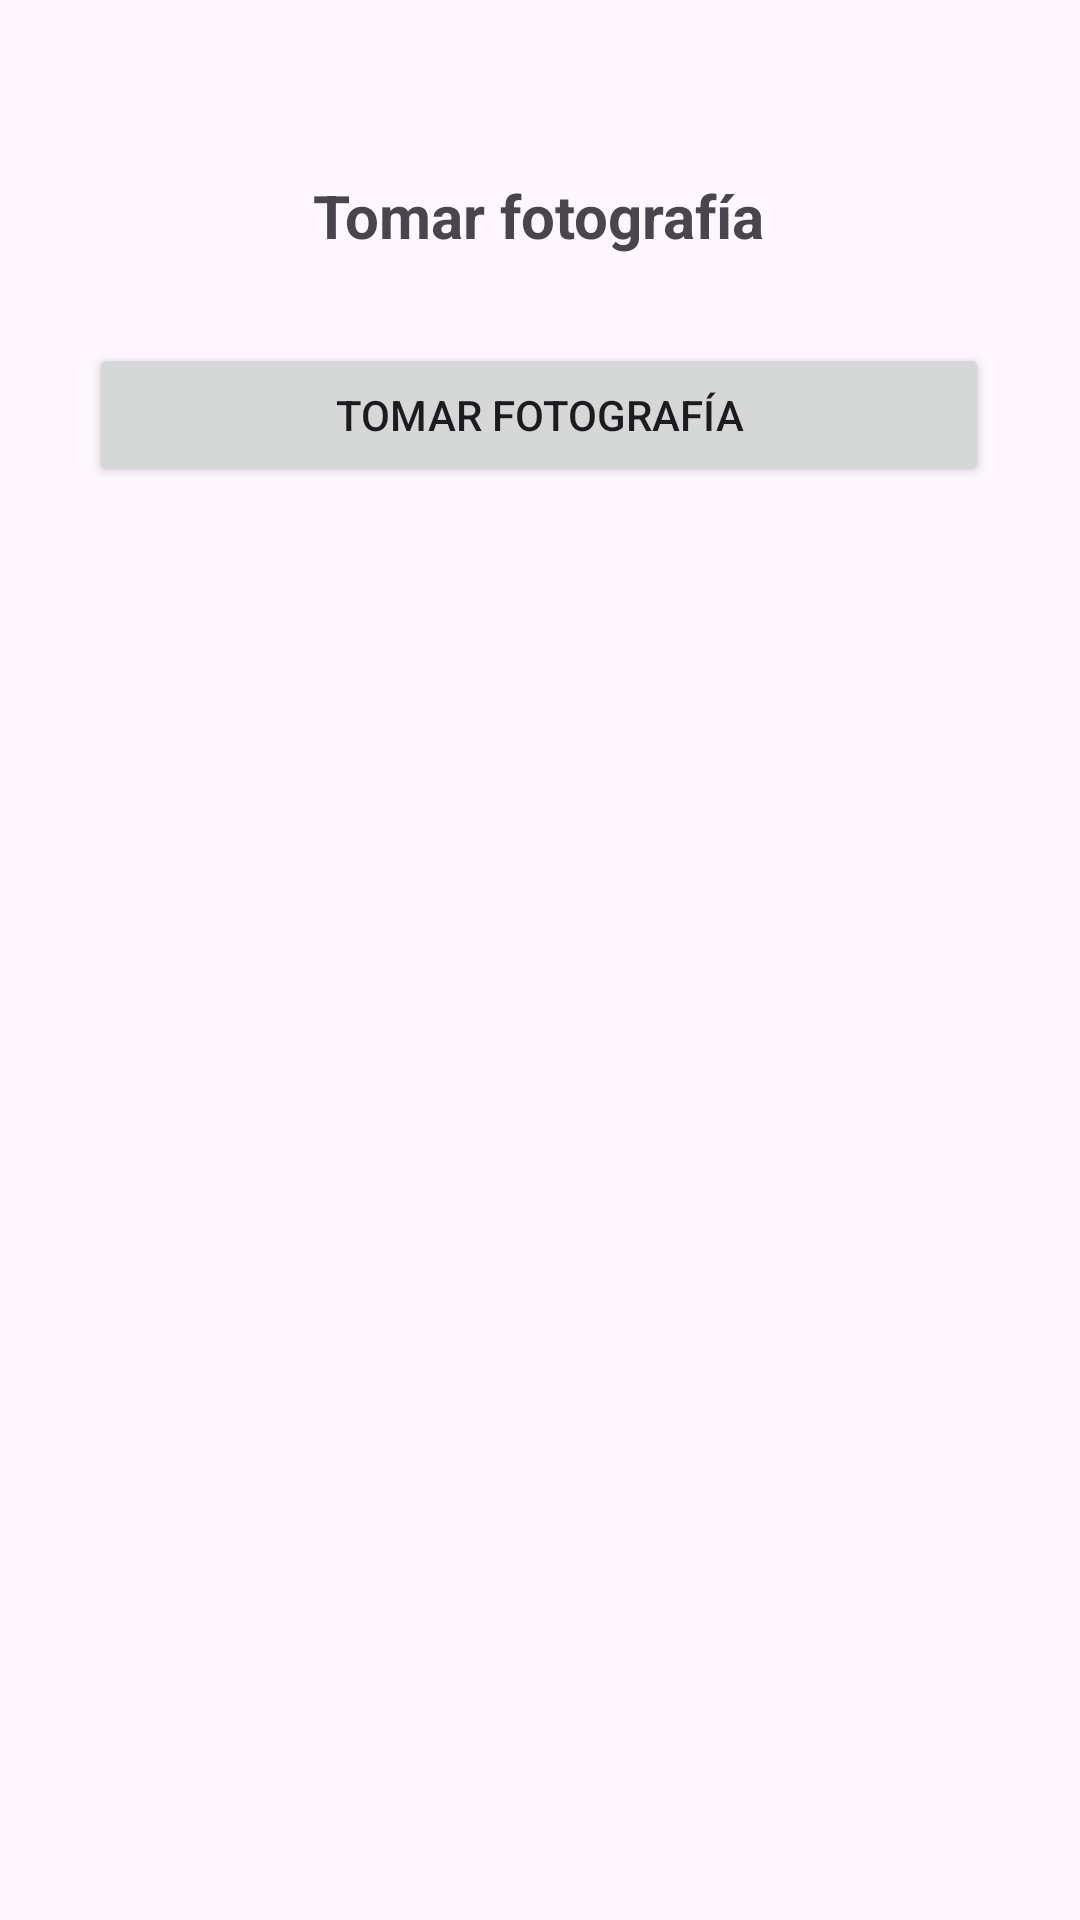

Reconstruct the res/layout file that produces this screen, plus the resources it refers to.
<!-- AndroidManifest.xml: application theme Theme.LectorDeCodigos -->
<!-- res/layout/activity_foto.xml -->
<?xml version="1.0" encoding="utf-8"?>
<androidx.constraintlayout.widget.ConstraintLayout xmlns:android="http://schemas.android.com/apk/res/android"
    xmlns:app="http://schemas.android.com/apk/res-auto"
    xmlns:tools="http://schemas.android.com/tools"
    android:id="@+id/main"
    android:layout_width="match_parent"
    android:layout_height="match_parent"
    tools:context=".FotoActivity">

    <TextView
        android:id="@+id/txtTitulo2"
        android:layout_width="wrap_content"
        android:layout_height="wrap_content"
        android:text="@string/titulo2"
        android:textSize="20sp"
        android:textStyle="bold"
        app:layout_constraintBottom_toBottomOf="parent"
        app:layout_constraintEnd_toEndOf="parent"
        app:layout_constraintHorizontal_bias="0.498"
        app:layout_constraintStart_toStartOf="parent"
        app:layout_constraintTop_toTopOf="parent"
        app:layout_constraintVertical_bias="0.095" />

    <Button
        android:id="@+id/btnTomar"
        android:layout_width="300dp"
        android:layout_height="wrap_content"
        android:text="@string/foto"
        app:layout_constraintBottom_toBottomOf="parent"
        app:layout_constraintEnd_toEndOf="parent"
        app:layout_constraintHorizontal_bias="0.495"
        app:layout_constraintStart_toStartOf="parent"
        app:layout_constraintTop_toTopOf="parent"
        app:layout_constraintVertical_bias="0.193" />

    <ImageView
        android:id="@+id/imgFoto"
        android:layout_width="300dp"
        android:layout_height="300dp"
        android:cropToPadding="true"
        android:scaleType="centerCrop"
        app:layout_constraintBottom_toBottomOf="parent"
        app:layout_constraintEnd_toEndOf="parent"
        app:layout_constraintHorizontal_bias="0.5"
        app:layout_constraintStart_toStartOf="parent"
        app:layout_constraintTop_toTopOf="parent"
        tools:srcCompat="@tools:sample/avatars" />
</androidx.constraintlayout.widget.ConstraintLayout>
<!-- resources referenced by this layout -->
<resources>
  <string name="foto">Tomar fotografía</string>
  <string name="titulo2">Tomar fotografía</string>
  <style name="Theme.LectorDeCodigos" parent="Base.Theme.LectorDeCodigos" />
  <style name="Base.Theme.LectorDeCodigos" parent="Theme.Material3.DayNight.NoActionBar">
          
          
      </style>
</resources>
